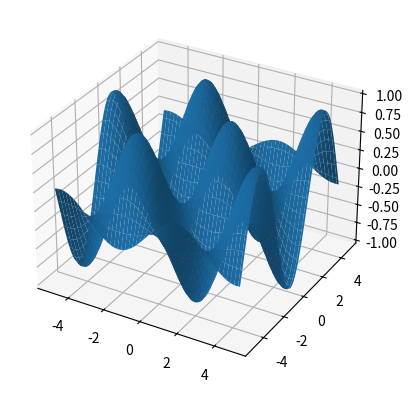

Python code for this plot:
import numpy as np
import matplotlib.pyplot as plt
from mpl_toolkits import mplot3d

ax = plt.axes(projection="3d")

x_data = np.arange(-5,5,0.1)
y_data = np.arange(-5, 5, 0.1)
z_data = np.arange(1,1,0.1)

X, Y = np.meshgrid(x_data,y_data)
Z = np.sin(X) * np.cos(Y)

(ax.plot_surface(X, Y, Z))
plt.show()